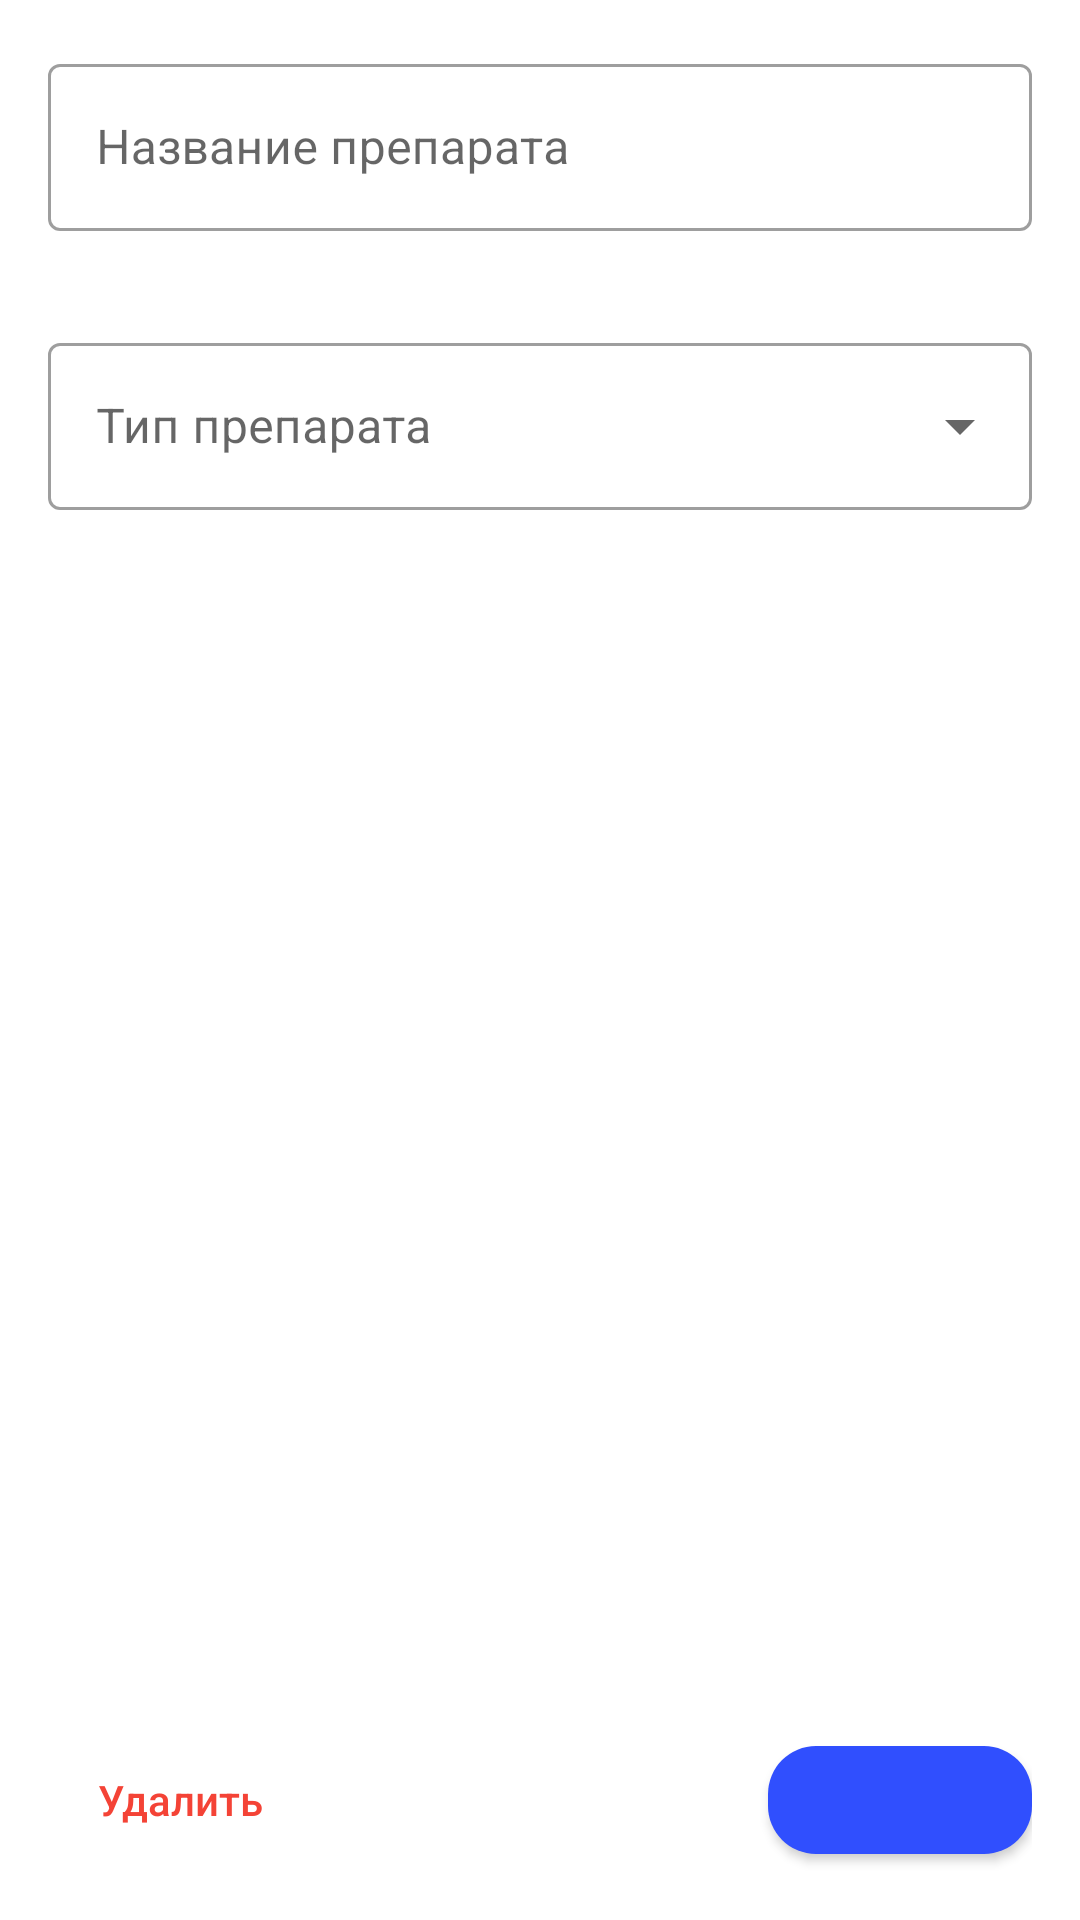

Android layout source for this screen:
<!-- AndroidManifest.xml: application theme Theme.RTP -->
<!-- res/layout/fragment_drug.xml -->
<?xml version="1.0" encoding="utf-8"?>
<androidx.constraintlayout.widget.ConstraintLayout xmlns:android="http://schemas.android.com/apk/res/android"
        android:layout_width="match_parent"
        android:layout_height="match_parent"
        xmlns:app="http://schemas.android.com/apk/res-auto"
        xmlns:tools="http://schemas.android.com/tools">

    <LinearLayout
            android:layout_width="match_parent"
            android:layout_height="wrap_content"
            android:padding="@dimen/rtp_dp16"
            android:showDividers="middle"
            android:divider="@drawable/divider_32"
            android:orientation="vertical"
            app:layout_constraintTop_toTopOf="parent"
            app:layout_constraintStart_toStartOf="parent">

        <com.google.android.material.textfield.TextInputLayout
                android:id="@+id/input_layout_drug_name"
                android:hint="@string/drug_name"
                style="@style/Widget.MaterialComponents.TextInputLayout.OutlinedBox"
                android:layout_width="match_parent"
                android:layout_height="wrap_content">

            <com.google.android.material.textfield.TextInputEditText
                    android:id="@+id/input_text_drug_name"
                    android:inputType="text"
                    android:layout_width="match_parent"
                    android:layout_height="wrap_content" />
        </com.google.android.material.textfield.TextInputLayout>

        <com.google.android.material.textfield.TextInputLayout
                android:id="@+id/input_layout_drug_type"
                style="@style/Widget.MaterialComponents.TextInputLayout.OutlinedBox.ExposedDropdownMenu"
                android:layout_width="match_parent"
                android:layout_height="wrap_content">

            <AutoCompleteTextView
                    android:id="@+id/input_text_drug_type"
                    android:hint="@string/drug_type"
                    android:layout_width="match_parent"
                    android:layout_height="wrap_content"
                    android:inputType="none" />
        </com.google.android.material.textfield.TextInputLayout>
    </LinearLayout>

    <androidx.constraintlayout.widget.ConstraintLayout
            android:paddingHorizontal="@dimen/rtp_dp16"
            android:paddingVertical="@dimen/rtp_dp16"
            android:orientation="horizontal"
            android:layout_width="match_parent"
            android:layout_height="wrap_content"
            app:layout_constraintBottom_toBottomOf="parent"
            app:layout_constraintStart_toStartOf="parent"
            android:id="@+id/layout_drug_bottom_buttons">

        <com.google.android.material.button.MaterialButton
                android:textAppearance="@style/TextAppearance.RTP.Caption1"
                android:textColor="@color/red_500"
                android:text="@string/delete"
                style="@style/Widget.MaterialComponents.Button.TextButton"
                android:id="@+id/button_drug_remove"
                android:layout_width="wrap_content"
                android:layout_height="wrap_content"
                app:layout_constraintStart_toStartOf="parent"
                app:layout_constraintTop_toTopOf="parent"
                app:layout_constraintBottom_toBottomOf="parent" />

        <com.google.android.material.button.MaterialButton
                tools:textStyle="italic"
                android:textColor="@color/white"
                tools:text="Действие"
                android:textAppearance="@style/TextAppearance.RTP.Title3"
                app:cornerRadius="@dimen/rtp_dp16"
                android:layout_width="wrap_content"
                android:layout_height="wrap_content"
                android:id="@+id/button_drug_save"
                app:layout_constraintEnd_toEndOf="parent"
                app:layout_constraintTop_toTopOf="parent"
                app:layout_constraintBottom_toBottomOf="parent" />
    </androidx.constraintlayout.widget.ConstraintLayout>
</androidx.constraintlayout.widget.ConstraintLayout>
<!-- resources referenced by this layout -->
<resources>
  <color name="red_500">#F44336</color>
  <color name="white">#FFFFFF</color>
  <dimen name="rtp_dp16">16dp</dimen>
  <!-- drawable divider_32 (drawable) -->
  <?xml version="1.0" encoding="utf-8"?>
  <shape xmlns:android="http://schemas.android.com/apk/res/android">
      <size
              android:width="0dp"
              android:height="32dp" />
  </shape>
  <string name="delete">Удалить</string>
  <string name="drug_name">Название препарата</string>
  <string name="drug_type">Тип препарата</string>
  <style name="TextAppearance.RTP.Caption1" parent="TextAppearance.MaterialComponents.Headline1">
          <item name="fontFamily">sans-serif-medium</item>
          <item name="android:textSize">14sp</item>
          <item name="android:letterSpacing">0</item>
      </style>
  <style name="TextAppearance.RTP.Title3" parent="TextAppearance.MaterialComponents.Headline3">
          <item name="fontFamily">sans-serif-medium</item>
          <item name="android:textSize">16sp</item>
          <item name="android:letterSpacing">0.025</item>
      </style>
  <style name="Theme.RTP" parent="Theme.MaterialComponents.Light.DarkActionBar">
          <item name="colorPrimary">@color/indigo_A700</item>
          <item name="colorPrimaryVariant">@color/indigo_A700</item>
          <item name="colorOnPrimary">@color/black</item>
  
          <item name="colorSecondary">@color/indigo_A700</item>
          <item name="colorOnSecondary">@color/white</item>
  
          <item name="android:statusBarColor" tools:targetApi="l">?attr/colorPrimaryVariant</item>
  
          <item name="bottom_navigation_background_color">@color/white</item>
          <item name="bottom_navigation_item_color">@color/bottom_navigation_item_light_color</item>
  
          <item name="colorAccent">@color/indigo_A700</item>
  
          <item name="course_entry_name_of_drug_color">@color/gray_900</item>
          <item name="course_entry_amount_of_drug_text_color">@color/gray_800</item>
          <item name="border_course_entry_color">@color/gray_400</item>
          <item name="button_course_entry_info_color">@color/black</item>
          <item name="drug_title_text_color">@color/black</item>
          <item name="drug_subtitle_text_color">@color/gray_800</item>
          <item name="edit_button_color">@color/white</item>
          <item name="text_course_drug_name_text_color">@color/white</item>
          <item name="text_course_drug_type_text_color">@color/gray_800</item>
          <item name="text_course_section_color">@color/gray_500</item>
          <item name="button_course_add_time_medication_color">@color/indigo_A700</item>
          <item name="common_background_color">@color/white</item>
  
          
          <item name="text_field_hint_text_color">@color/gray_600</item>
          <item name="text_field_collapsed_hint_text_color">@color/indigo_A700</item>
          <item name="text_field_stroke_color">@color/text_field_stroke_light_color</item>
  
      </style>
  <color name="indigo_A700">#304FFE</color>
  <color name="black">#000000</color>
  <color name="gray_900">#212121</color>
  <color name="gray_800">#424242</color>
  <color name="gray_400">#BDBDBD</color>
  <color name="gray_500">#9E9E9E</color>
  <color name="gray_600">#757575</color>
</resources>
